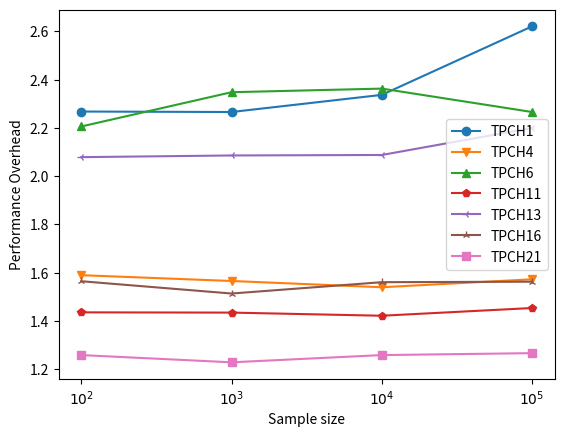

This chart was generated by the following Python code: (Note: this script raises an exception after producing the figure.)
import matplotlib
# matplotlib.use('agg')
import matplotlib.pyplot as plt
import pandas as pd
import os
q = {
    "TPCH1":[2.268,2.266,2.337,2.621],
    "TPCH4":[1.590,1.566,1.540,1.573],
    "TPCH6":[2.206,2.348,2.363,2.266],
    "TPCH11":[1.436,1.435,1.422,1.454],
    "TPCH13":[2.079,2.086,2.088,2.2],
    "TPCH16":[1.565,1.514,1.561,1.563],
    "TPCH21":[1.259,1.229,1.259,1.267]
}
x_label = ['$10^2$','$10^3$','$10^4$','$10^5$']
# colours = ['tab:blue','tab:orange','tab:green','tab:red','tab:purple']
colours = ['tab:blue','tab:orange','tab:green','tab:red',\
           'tab:purple','tab:brown','tab:pink','tab:gray', \
           'tab:olive','tab:cyan']
markers=['o','v','^','p','3','2','s','p','1']
#markers=["ro-","bv-","c^-","mp-","ys-","g3-","o2-",""]
counter = 0
for key in q:
    plt.plot(range(0,len(x_label)),q[key],marker=markers[counter],label=key,color=colours[counter])
    counter = counter + 1
plt.xticks(range(0,len(x_label)),x_label)
plt.ylabel("Performance Overhead")
plt.xlabel("Sample size")
plt.legend(loc='center right')
# plt.show()
plt.savefig(os.path.basename(__file__).replace(".py", ".pdf"))
